Run: headless pygame with SDL's dummy video driver; simulated clock (each Clock.tick advances the game by its frame time, no real sleeping); random seed 0; keys injected as events and as key.get_pressed() state; no mouse input.
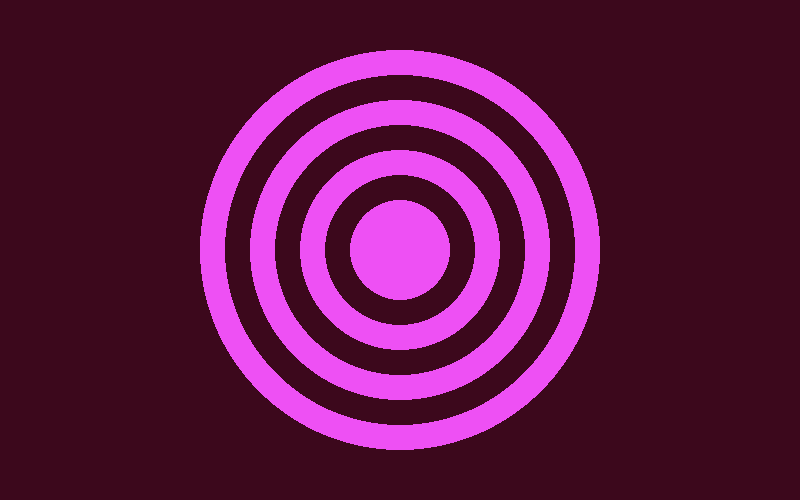
Frame 1 of 4 · flips 1–60 · no input
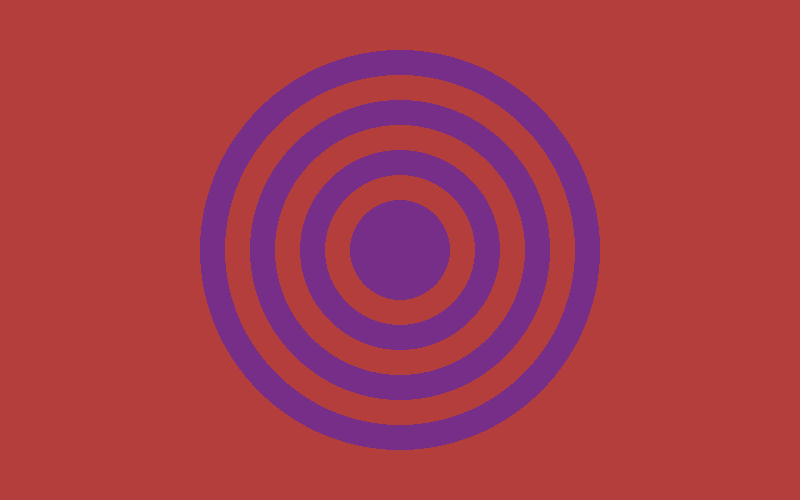
Frame 2 of 4 · flips 61–180 · tapped SPACE, RETURN · held RIGHT (→), D
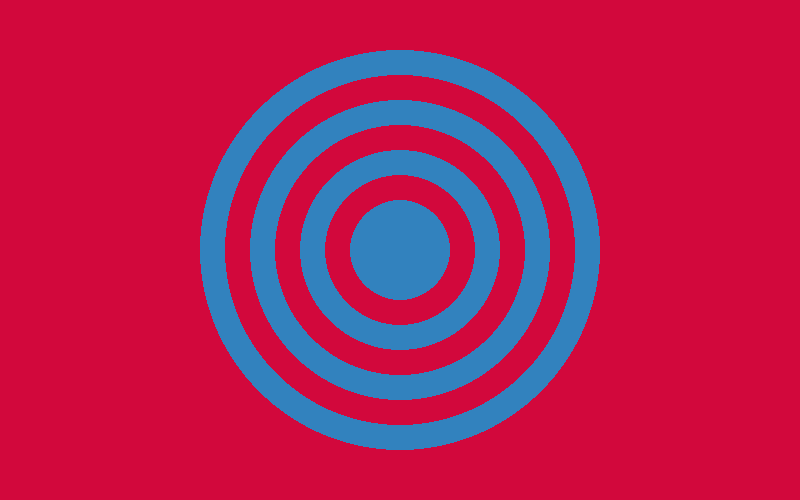
Frame 3 of 4 · flips 181–300 · held DOWN (↓), S
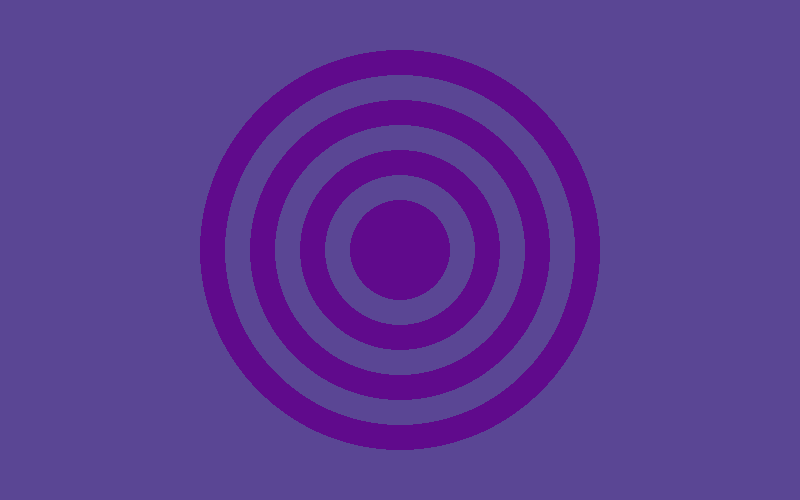
Frame 4 of 4 · flips 301–420 · held LEFT (←), A, UP (↑), W

The pygame program that drew these frames:

import pygame
import random
from pygame import time

pygame.init()
clock = pygame.time.Clock()

#making the screen
(width, height) = (800, 500)
screen = pygame.display.set_mode((width, height))
pygame.display.set_caption("Target Practice")

#BACKGROUND COLOR CHANGES
red_true = True
blue_true = True
green_true = True
red = 0
green = 0
blue = 0

background_colour = (red,green,blue)

def back_changeColor():
    global red, green, blue #tells python "hey, red is ACTUALLY usable here."
    global red_true
    global blue_true
    global green_true
    rand_num = random.randint(0, 100)
    if red_true:
        if red <= 255:
            red += 1
            if red == 255:
                red_true = False
    else:
        red -= 1
        if red == 0:
            red_true = True
    if blue_true:
        if blue <= 250:
            blue += 1
            if blue == 250 or rand_num == 70:
                blue_true = False
    else:
        blue -= 1
        if blue == 0 or rand_num == 70:
            blue_true = True
    if green_true:
        if green <= 250:
            green += 1
            if green == 250 or rand_num == 90:
                green_true = False
    else:
        green -= 1
        if green == 0 or rand_num == 90:
            green_true = True


#CIRCLE COLOR CHANGES
r_true  = True
b_true = True
g_true = True

r = random.randint(0,250)
g = random.randint(0, 250)
b = random.randint(0,250)

def changeColor():
    global r, g, b #tells python "hey, r is ACTUALLY usable here."
    global r_true
    global b_true
    global g_true
    rand_num = random.randint(0, 101) #1 in 50 chance of changing up-shift color to down-shift
    print("Red: ",r)
    print("Blue: ",b)
    if r_true:
        if r <= 255:
            r += 1
            if r == 255 or rand_num == 50:
                r_true = False
    else:
        r -= 1
        if r == 0 or rand_num == 70:
            r_true = True
    if b_true:
        if b <= 250:
            b += 1
            if b == 250 or rand_num == 70:
                b_true = False
    else:
        b -= 1
        if b == 0 or rand_num == 70:
            b_true = True
    if g_true:
        if g <= 250:
            g += 1
            if g == 250 or rand_num == 90:
                g_true = False
    else:
        g -= 1
        if g == 0 or rand_num == 90:
            g_true = True



#running the screen
running = True
while running:
    for event in pygame.event.get():#makes the game QUIT
        if event.type == pygame.QUIT:
            running = False

    back_changeColor() #changes background color
    changeColor() #changes circle colors, or the color of any other object
    pygame.draw.rect(screen, (red,green,blue),(0, 0, width, height)) #rectangle for background

    #ANIMATIONS HERE!! SORRY CPU UR GONNA LAG LIKE  HELL
    pygame.draw.circle(screen, (r,g,b), (400, 250), 200)
    pygame.draw.circle(screen, (red, green, blue), (400, 250), 175)
    pygame.draw.circle(screen, (r, g, b), (400, 250), 150)
    pygame.draw.circle(screen, (red, green, blue), (400, 250), 125)
    pygame.draw.circle(screen, (r, g, b), (400, 250), 100)
    pygame.draw.circle(screen, (red, green, blue), (400, 250), 75)
    pygame.draw.circle(screen, (r, g, b), (400, 250), 50)
    #NO ANIMATIONS PAST HERE
    pygame.display.flip() #function to use ONLY AFTER all screen componants have been configured BEFOREHAND
    clock.tick(40)
